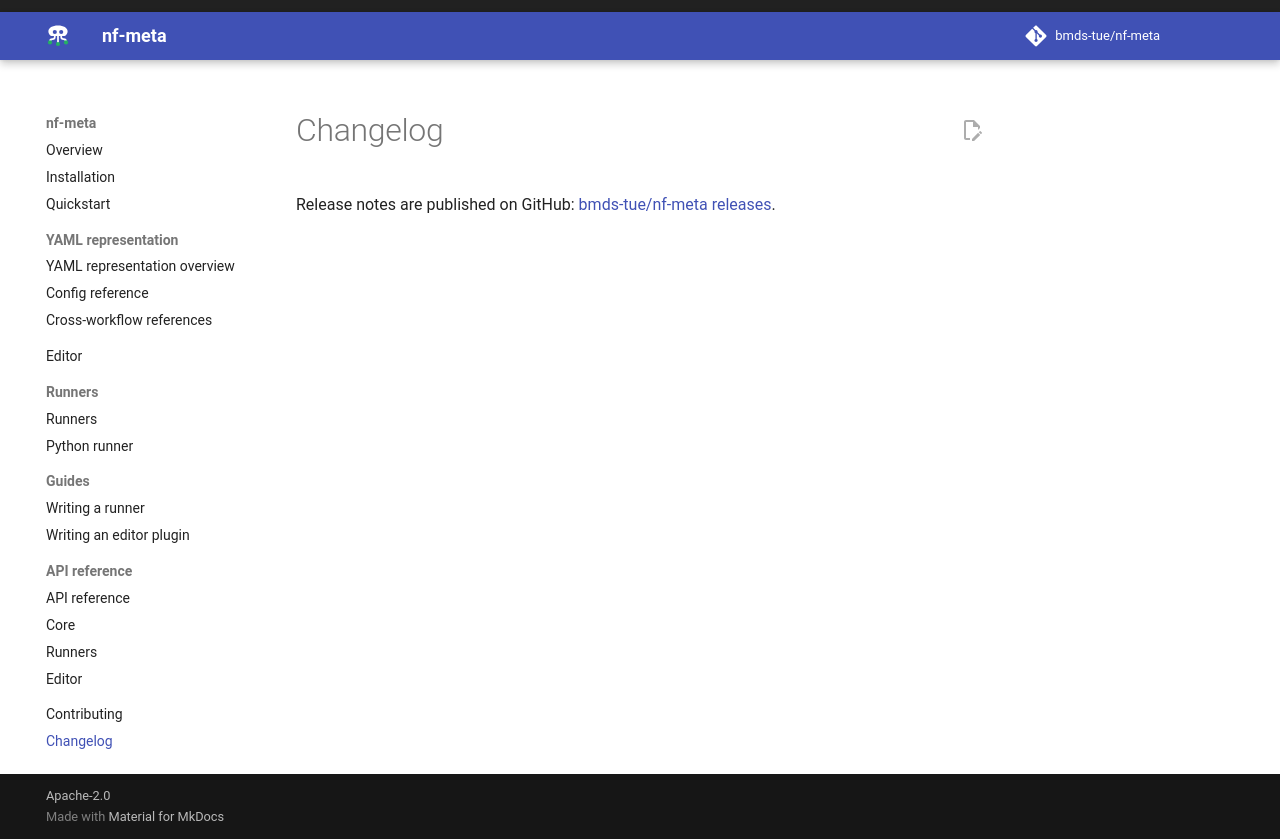

repository: bmds-tue/nf-meta · page: 0.5/changelog/index.html · generator: mkdocs

# Changelog

Release notes are published on GitHub:
[bmds-tue/nf-meta releases](https://github.com/bmds-tue/nf-meta/releases).
